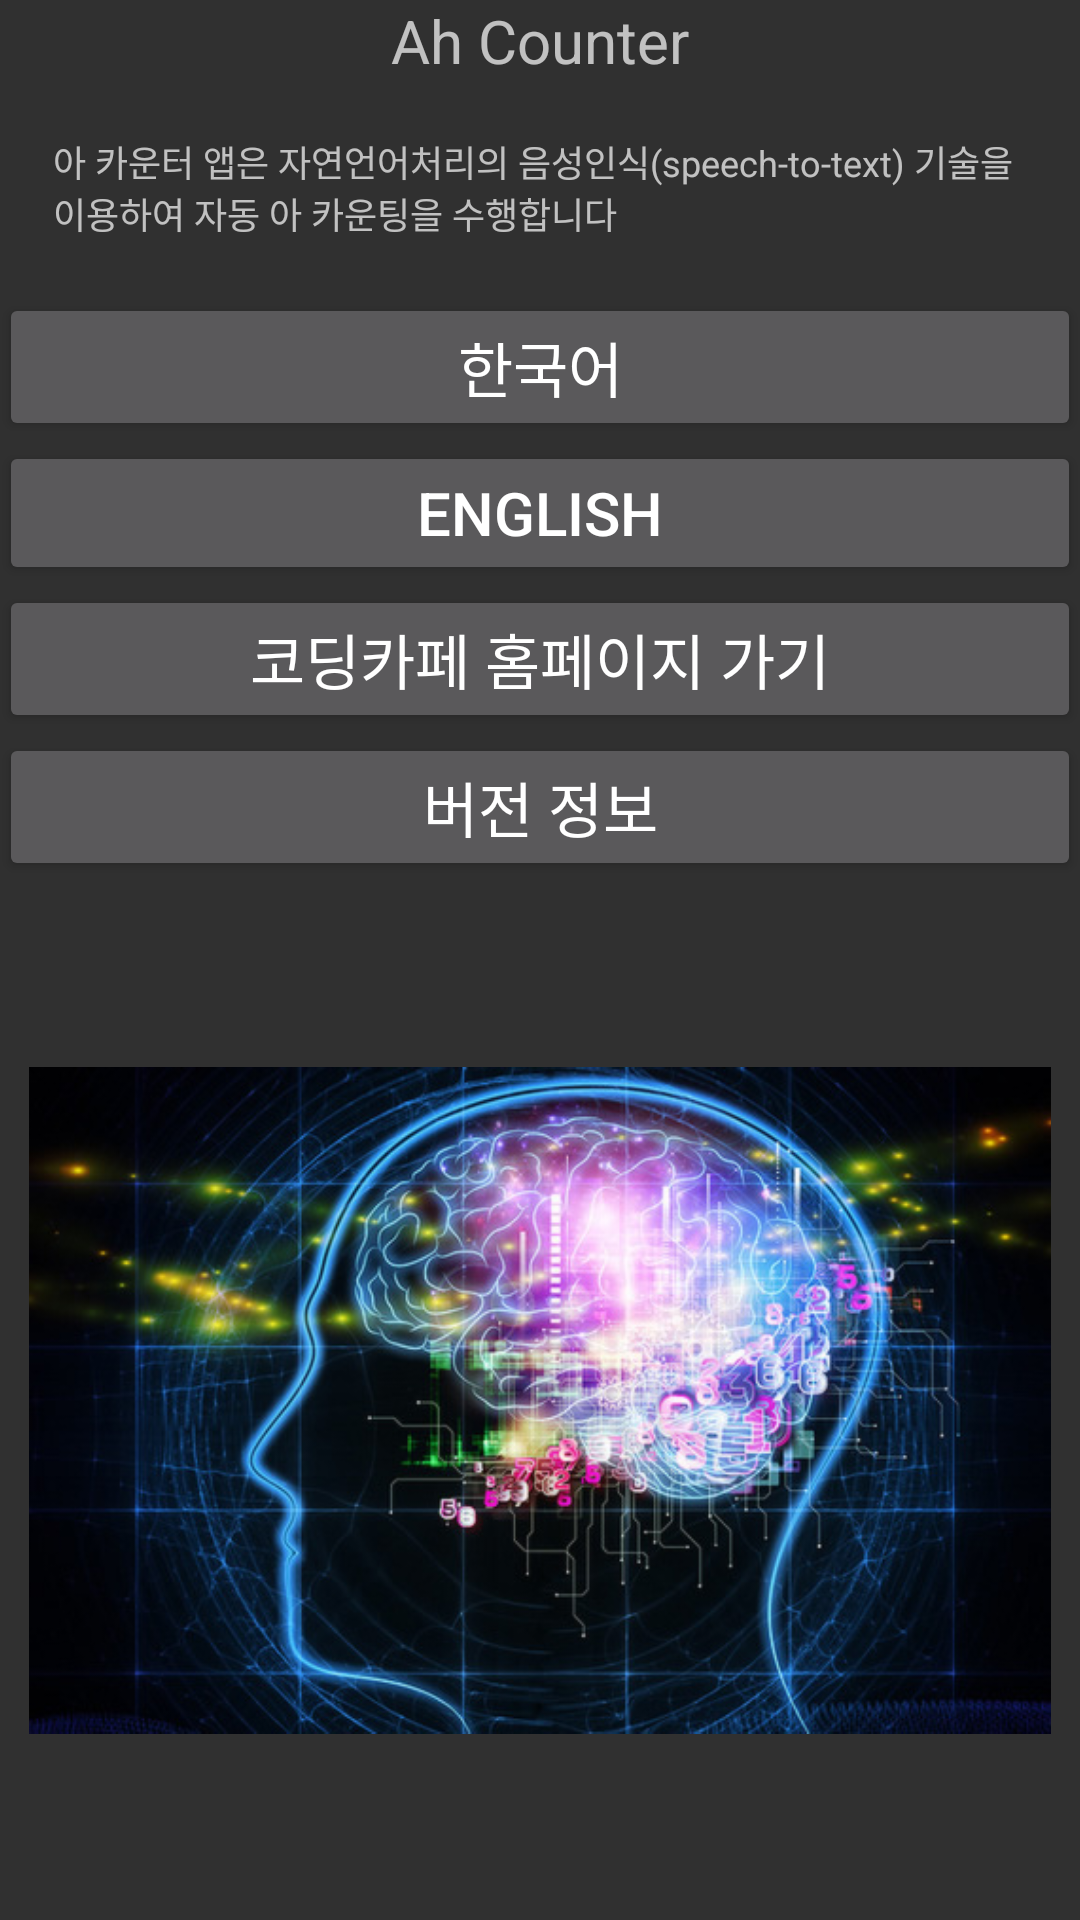

Reconstruct the res/layout file that produces this screen, plus the resources it refers to.
<!-- AndroidManifest.xml: application theme AppTheme -->
<!-- res/layout/activity_main_content.xml -->
<?xml version="1.0" encoding="utf-8"?>
<LinearLayout xmlns:android="http://schemas.android.com/apk/res/android"
    xmlns:tools="http://schemas.android.com/tools"
    xmlns:app="http://schemas.android.com/apk/res-auto" android:layout_width="match_parent"
    android:layout_height="match_parent" android:paddingLeft="@dimen/activity_horizontal_margin"
    android:paddingRight="@dimen/activity_horizontal_margin"
    android:paddingTop="@dimen/activity_vertical_margin"
    android:paddingBottom="@dimen/activity_vertical_margin"
    android:orientation="vertical"
    app:layout_behavior="@string/appbar_scrolling_view_behavior"
    tools:showIn="@layout/activity_main" tools:context=".MainActivity">

    <TextView android:text="@string/app_name" android:layout_width="match_parent" android:layout_height="wrap_content"
        android:id="@+id/tv1" android:textSize="20sp" android:gravity="center"  />

    <TextView android:text="@string/introduction" android:layout_width="match_parent" android:layout_height="wrap_content"
        android:id="@+id/tv2" android:textSize="12sp" android:layout_margin="18dp" />

    <Button android:text="@string/kor_lang" android:layout_width="match_parent" android:layout_height="wrap_content"
        android:id="@+id/button1" android:textSize="20sp"  />

    <Button android:text="@string/eng_lang" android:layout_width="match_parent" android:layout_height="wrap_content"
        android:id="@+id/button2" android:textSize="20sp" />

    <Button android:text="@string/homepage_link" android:layout_width="match_parent" android:layout_height="wrap_content"
        android:id="@+id/button3" android:textSize="20sp" />

    <Button android:text="@string/version_info" android:layout_width="match_parent" android:layout_height="wrap_content"
        android:id="@+id/button4" android:textSize="20sp" android:onClick="ondialogbtnClicked"  />

    <ImageView android:layout_width="match_parent" android:layout_height="wrap_content" android:layout_margin="10dp"
        android:id="@+id/img1" android:src="@drawable/brain_head" android:layout_gravity="center_horizontal" />
</LinearLayout>
<!-- res/layout/activity_main.xml (included above) -->
<?xml version="1.0" encoding="utf-8"?>
<android.support.design.widget.CoordinatorLayout
    xmlns:android="http://schemas.android.com/apk/res/android"
    xmlns:app="http://schemas.android.com/apk/res-auto"
    xmlns:tools="http://schemas.android.com/tools" android:layout_width="match_parent"
    android:layout_height="match_parent" android:fitsSystemWindows="true"
    tools:context=".MainActivity">

    <android.support.design.widget.AppBarLayout android:layout_height="wrap_content"
        android:layout_width="match_parent" android:theme="@style/AppTheme.AppBarOverlay">

        <android.support.v7.widget.Toolbar android:id="@+id/my_toolbar"
                android:layout_width="match_parent" android:layout_height="?attr/actionBarSize"
            android:background="?attr/colorPrimary" app:popupTheme="@style/AppTheme.PopupOverlay" />

    </android.support.design.widget.AppBarLayout>

    <include layout="@layout/activity_main_content" />

</android.support.design.widget.CoordinatorLayout>
<!-- resources referenced by this layout -->
<resources>
  <!-- drawable brain_head: jpg bitmap (drawable, 99653 bytes) -->
  <string name="app_name">Ah Counter</string>
  <string name="eng_lang">English</string>
  <string name="homepage_link">코딩카페 홈페이지 가기</string>
  <string name="introduction">아 카운터 앱은 자연언어처리의 음성인식(speech-to-text) 기술을 이용하여 자동 아 카운팅을 수행합니다</string>
  <string name="kor_lang">한국어</string>
  <string name="version_info">버전 정보</string>
  <style name="AppTheme.AppBarOverlay" parent="ThemeOverlay.AppCompat.Dark.ActionBar" />
  <style name="AppTheme.PopupOverlay" parent="ThemeOverlay.AppCompat.Light" />
  <style name="AppTheme" parent="Theme.AppCompat">
          &gt;
          <item name="colorPrimary">@color/colorPrimary</item>
          <item name="colorPrimaryDark">@color/colorPrimaryDark</item>
          <item name="colorAccent">@color/colorAccent</item>
      </style>
  <color name="colorPrimary">#28282b</color>
  <color name="colorPrimaryDark">#303F9F</color>
  <color name="colorAccent">#FF4081</color>
</resources>
